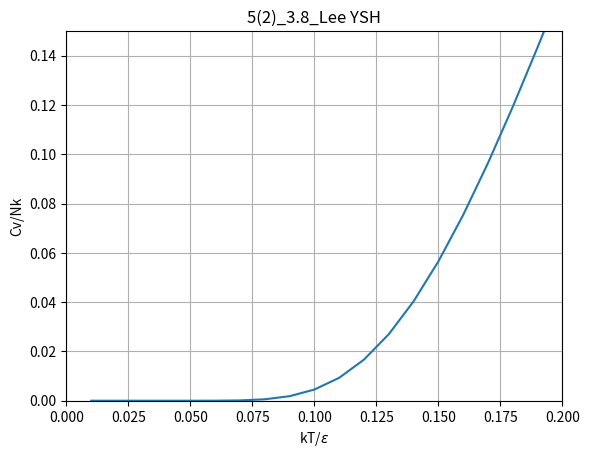

The matplotlib source for this figure:
import numpy as np
import matplotlib.pyplot as plt


def C(T):
    return np.exp(-1/T) / (T*T)


n_steps = 10000
T = np.linspace(0, 100, n_steps+1)


fig, ax = plt.subplots()
plt.grid()

plt.xlim(0, 0.2)
plt.ylim(0, 0.15)
plt.xlabel('kT/$\epsilon$')
plt.ylabel('Cv/Nk')
plt.title('5(2)_3.8_Lee YSH')

ax.plot(T, C(T))

# plt.savefig('2주차_목_문제')
plt.show()
